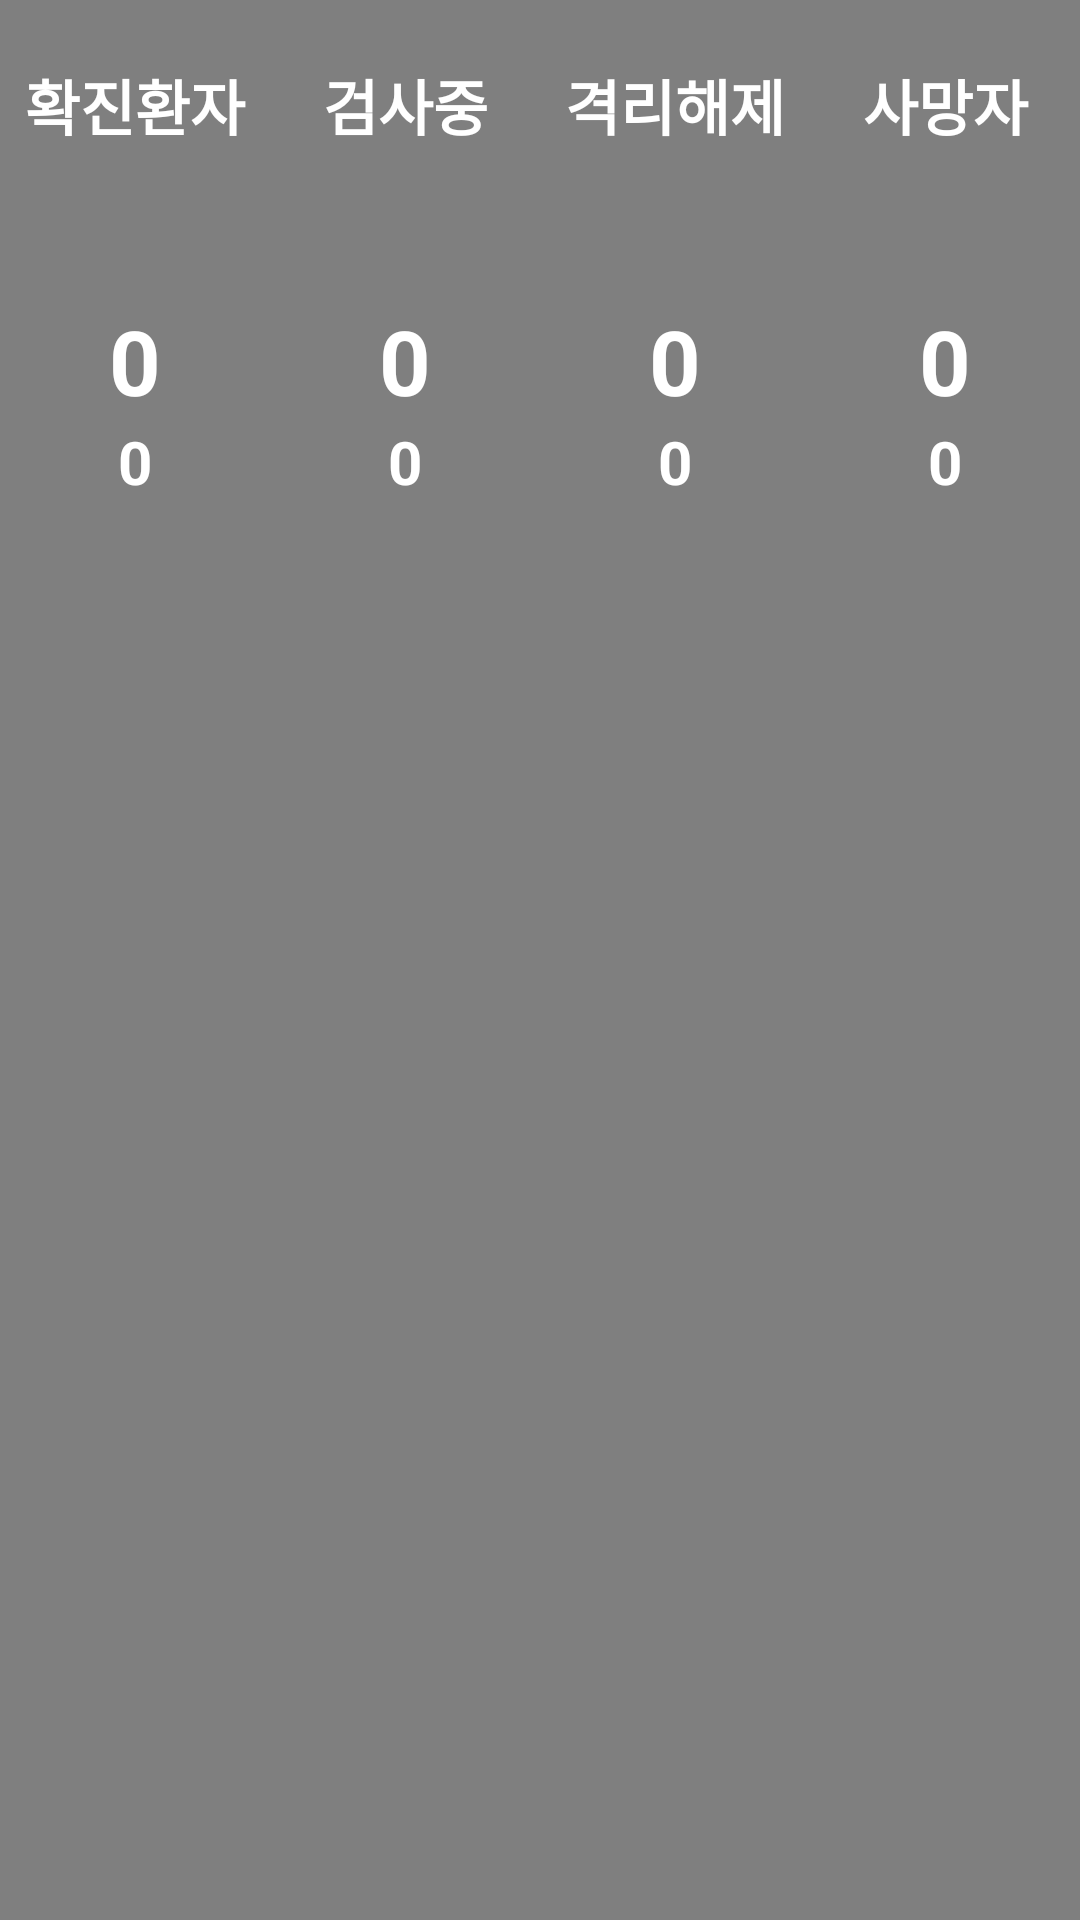

Write the Android layout XML for this screen, with the resource values it uses.
<!-- AndroidManifest.xml: application theme Theme.Social_Distance -->
<!-- res/layout/widget_country_information.xml -->
<?xml version="1.0" encoding="utf-8"?>
<LinearLayout
    android:orientation="vertical"
    android:layout_gravity="center"
    xmlns:android="http://schemas.android.com/apk/res/android"
    xmlns:app="http://schemas.android.com/apk/res-auto"
    xmlns:tools="http://schemas.android.com/tools"
    android:layout_width="match_parent"
    android:layout_height="match_parent"
    android:background="#80000000">

    <LinearLayout
        android:layout_width="match_parent"
        android:layout_height="70dp"
        android:orientation="horizontal">

        <TextView
            android:layout_width="0dp"
            android:layout_height="match_parent"
            android:layout_weight="1"
            android:ellipsize="marquee"
            android:focusable="auto"
            android:focusableInTouchMode="true"
            android:focusedByDefault="true"
            android:gravity="center"
            android:marqueeRepeatLimit="marquee_forever"
            android:singleLine="true"
            android:text="확진환자"
            android:textColor="@color/white"
            android:textSize="20sp"
            android:textStyle="bold">

            <requestFocus />
        </TextView>

        <TextView
            android:layout_width="0dp"
            android:layout_height="match_parent"
            android:layout_weight="1"
            android:ellipsize="marquee"
            android:focusable="auto"
            android:focusableInTouchMode="true"
            android:focusedByDefault="true"
            android:gravity="center"
            android:marqueeRepeatLimit="marquee_forever"
            android:singleLine="true"
            android:text="검사중"
            android:textColor="@color/white"
            android:textSize="20sp"
            android:textStyle="bold">

            <requestFocus />
        </TextView>

        <TextView
            android:layout_width="0dp"
            android:layout_height="match_parent"
            android:layout_weight="1"
            android:ellipsize="marquee"
            android:focusable="auto"
            android:focusableInTouchMode="true"
            android:focusedByDefault="true"
            android:gravity="center"
            android:marqueeRepeatLimit="marquee_forever"
            android:singleLine="true"
            android:text="격리해제"
            android:textColor="@color/white"
            android:textSize="20sp"
            android:textStyle="bold">

            <requestFocus />
        </TextView>

        <TextView
            android:layout_width="0dp"
            android:layout_height="match_parent"
            android:layout_weight="1"
            android:ellipsize="marquee"
            android:focusable="auto"
            android:focusableInTouchMode="true"
            android:focusedByDefault="true"
            android:gravity="center"
            android:marqueeRepeatLimit="marquee_forever"
            android:singleLine="true"
            android:text="사망자"
            android:textColor="@color/white"
            android:textSize="20sp"
            android:textStyle="bold">

            <requestFocus />
        </TextView>
    </LinearLayout>


    <LinearLayout
        android:layout_width="match_parent"
        android:layout_height="wrap_content"
        android:layout_marginTop="30dp"
        android:orientation="horizontal">

        <TextView
            android:id="@+id/patient"
            android:layout_width="0dp"
            android:layout_height="match_parent"
            android:layout_weight="1"
            android:ellipsize="marquee"
            android:focusable="auto"
            android:focusableInTouchMode="true"
            android:focusedByDefault="true"
            android:gravity="center"
            android:marqueeRepeatLimit="marquee_forever"
            android:singleLine="true"
            android:text="0"
            android:textColor="#FFFFFF"
            android:textSize="30sp"
            android:textStyle="bold">

            <requestFocus />
        </TextView>

        <TextView
            android:id="@+id/underInspection"
            android:layout_width="0dp"
            android:layout_height="match_parent"
            android:layout_weight="1"
            android:ellipsize="marquee"
            android:focusable="auto"
            android:focusableInTouchMode="true"
            android:focusedByDefault="true"
            android:gravity="center"
            android:marqueeRepeatLimit="marquee_forever"
            android:singleLine="true"
            android:text="0"
            android:textColor="#FFFFFF"
            android:textSize="30sp"
            android:textStyle="bold">

            <requestFocus />
        </TextView>

        <TextView
            android:id="@+id/quarantine"
            android:layout_width="0dp"
            android:layout_height="match_parent"
            android:layout_weight="1"
            android:ellipsize="marquee"
            android:focusable="auto"
            android:focusableInTouchMode="true"
            android:focusedByDefault="true"
            android:gravity="center"
            android:marqueeRepeatLimit="marquee_forever"
            android:singleLine="true"
            android:text="0"
            android:textColor="#FFFFFF"
            android:textSize="30sp"
            android:textStyle="bold">

            <requestFocus />
        </TextView>

        <TextView
            android:id="@+id/dead"
            android:layout_width="0dp"
            android:layout_height="match_parent"
            android:layout_weight="1"
            android:ellipsize="marquee"
            android:focusable="auto"
            android:focusableInTouchMode="true"
            android:focusedByDefault="true"
            android:gravity="center"
            android:marqueeRepeatLimit="marquee_forever"
            android:singleLine="true"
            android:text="0"
            android:textColor="#FFFFFF"
            android:textSize="30sp"
            android:textStyle="bold">

            <requestFocus />
        </TextView>
    </LinearLayout>

    <LinearLayout
        android:layout_width="match_parent"
        android:layout_height="wrap_content"
        android:layout_marginBottom="30dp"
        android:orientation="horizontal">

        <TextView
            android:id="@+id/patientPlus"
            android:layout_width="0dp"
            android:layout_height="match_parent"
            android:layout_weight="1"
            android:ellipsize="marquee"
            android:focusable="auto"
            android:focusableInTouchMode="true"
            android:focusedByDefault="true"
            android:gravity="center"
            android:marqueeRepeatLimit="marquee_forever"
            android:singleLine="true"
            android:text="0"
            android:textColor="#FFFFFF"
            android:textSize="20sp"
            android:textStyle="bold">

            <requestFocus />
        </TextView>

        <TextView
            android:id="@+id/underInspectionPlus"
            android:layout_width="0dp"
            android:layout_height="match_parent"
            android:layout_weight="1"
            android:ellipsize="marquee"
            android:focusable="auto"
            android:focusableInTouchMode="true"
            android:focusedByDefault="true"
            android:gravity="center"
            android:marqueeRepeatLimit="marquee_forever"
            android:singleLine="true"
            android:text="0"
            android:textColor="#FFFFFF"
            android:textSize="20sp"
            android:textStyle="bold">

            <requestFocus />
        </TextView>

        <TextView
            android:id="@+id/quarantinePlus"
            android:layout_width="0dp"
            android:layout_height="match_parent"
            android:layout_weight="1"
            android:ellipsize="marquee"
            android:focusable="auto"
            android:focusableInTouchMode="true"
            android:focusedByDefault="true"
            android:gravity="center"
            android:marqueeRepeatLimit="marquee_forever"
            android:singleLine="true"
            android:text="0"
            android:textColor="#FFFFFF"
            android:textSize="20sp"
            android:textStyle="bold">

            <requestFocus />
        </TextView>

        <TextView
            android:id="@+id/deadPlus"
            android:layout_width="0dp"
            android:layout_height="match_parent"
            android:layout_weight="1"
            android:ellipsize="marquee"
            android:focusable="auto"
            android:focusableInTouchMode="true"
            android:focusedByDefault="true"
            android:gravity="center"
            android:marqueeRepeatLimit="marquee_forever"
            android:singleLine="true"
            android:text="0"
            android:textColor="#FFFFFF"
            android:textSize="20sp"
            android:textStyle="bold">

            <requestFocus />
        </TextView>
    </LinearLayout>

    <ImageButton
        android:id="@+id/refresh"
        android:layout_width="match_parent"
        android:layout_height="0dp"
        android:layout_weight="1"
        android:background="@null"
        android:contentDescription="@string/refresh"
        android:src="@drawable/ic_refresh" />
</LinearLayout>
<!-- resources referenced by this layout -->
<resources>
  <color name="white">#FFFFFFFF</color>
  <string name="refresh">Refresh</string>
  <style name="Theme.Social_Distance" parent="Theme.MaterialComponents.Light.NoActionBar">
          
          <item name="colorPrimary">@color/color2</item>
          <item name="colorPrimaryVariant">@color/purple_700</item>
          <item name="colorOnPrimary">@color/white</item>
          
          <item name="colorSecondary">@color/teal_200</item>
          <item name="colorSecondaryVariant">@color/teal_700</item>
          <item name="colorOnSecondary">@color/black</item>
          
          <item name="android:statusBarColor" tools:targetApi="l">?attr/colorOnSecondary</item>
          
      </style>
  <color name="color2">#B8AE76</color>
  <color name="purple_700">#FF3700B3</color>
  <color name="teal_200">#FF03DAC5</color>
  <color name="teal_700">#FF018786</color>
  <color name="black">#FF000000</color>
</resources>
